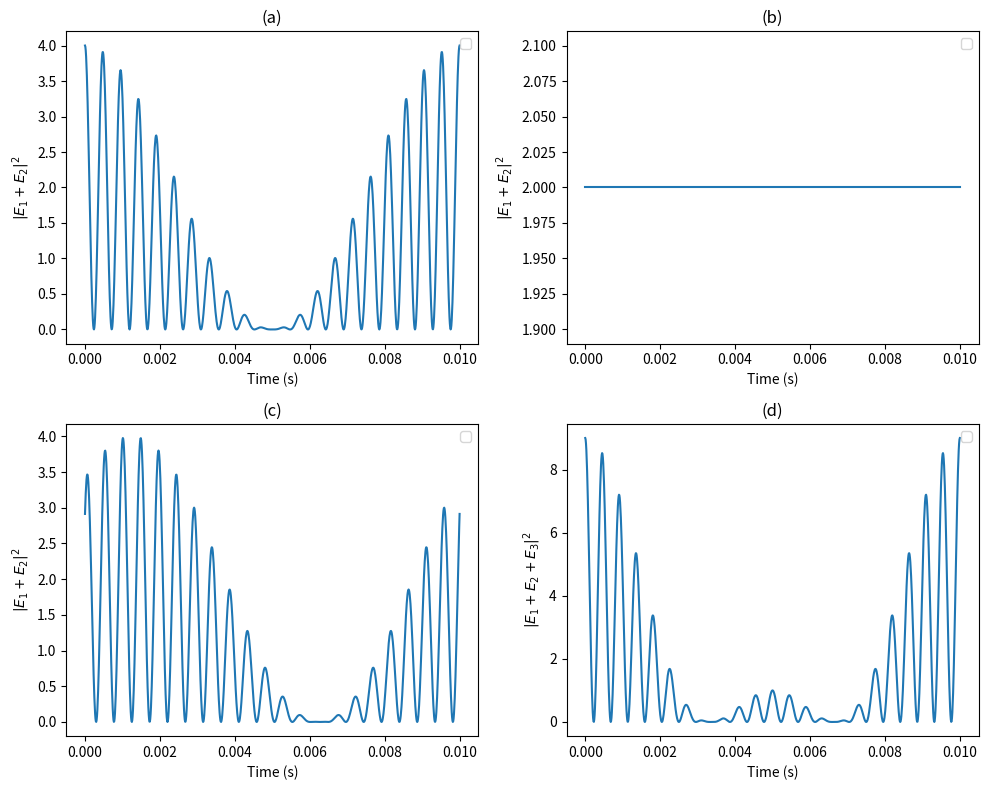

Write the Python code that produced this figure.
import matplotlib.pyplot as plt
import numpy as np

# Define parameters for the waves
f1 = 1000  # 1 kHz
f2 = 1100  # 1.1 kHz
f3 = 1200  # 1.2 kHz

# Time values
t = np.linspace(0, 0.01, 1000)  # time from 0 to 0.01 seconds (10ms)

# Angular frequencies
omega1 = 2 * np.pi * f1
omega2 = 2 * np.pi * f2
omega3 = 2 * np.pi * f3

# Interference pattern for case (a): |E1 + E2|^2, ε1 = ε2 = x
E1_a = np.cos(omega1 * t)
E2_a = np.cos(omega2 * t)
interference_a = (E1_a + E2_a) ** 2

# Interference pattern for case (b): |E1 + E2|^2, ε1 = x, ε2 = y
# No interference term as the polarization vectors are orthogonal
interference_b = 2 * np.ones_like(t)

# Interference pattern for case (c): |E1 + E2|^2, ε1 = x, ε2 = (x + y)/sqrt(2)
E2_c = (1 / np.sqrt(2)) * (
    np.cos(omega2 * t) + np.sin(omega2 * t)
)  # Polarization vector in x + y direction
interference_c = (E1_a + E2_c) ** 2

# Interference pattern for case (d): |E1 + E2 + E3|^2, ε1 = ε2 = ε3 = x
E3_d = np.cos(omega3 * t)
interference_d = (E1_a + E2_a + E3_d) ** 2

# Plotting the results
plt.figure(figsize=(10, 8))

# Plot (a)
plt.subplot(2, 2, 1)
plt.plot(t, interference_a)
plt.title("(a)")
plt.xlabel("Time (s)")
plt.ylabel(r"$|E_1 + E_2|^2$")
plt.legend()

# Plot (b)
plt.subplot(2, 2, 2)
plt.plot(t, interference_b)
plt.title("(b)")
plt.xlabel("Time (s)")
plt.ylabel(r"$|E_1 + E_2|^2$")
plt.legend()

# Plot (c)
plt.subplot(2, 2, 3)
plt.plot(t, interference_c)
plt.title("(c)")
plt.xlabel("Time (s)")
plt.ylabel(r"$|E_1 + E_2|^2$")
plt.legend()

# Plot (d)
plt.subplot(2, 2, 4)
plt.plot(t, interference_d)
plt.title("(d)")
plt.xlabel("Time (s)")
plt.ylabel(r"$|E_1 + E_2 + E_3|^2$")
plt.legend()

plt.tight_layout()
plt.show()
